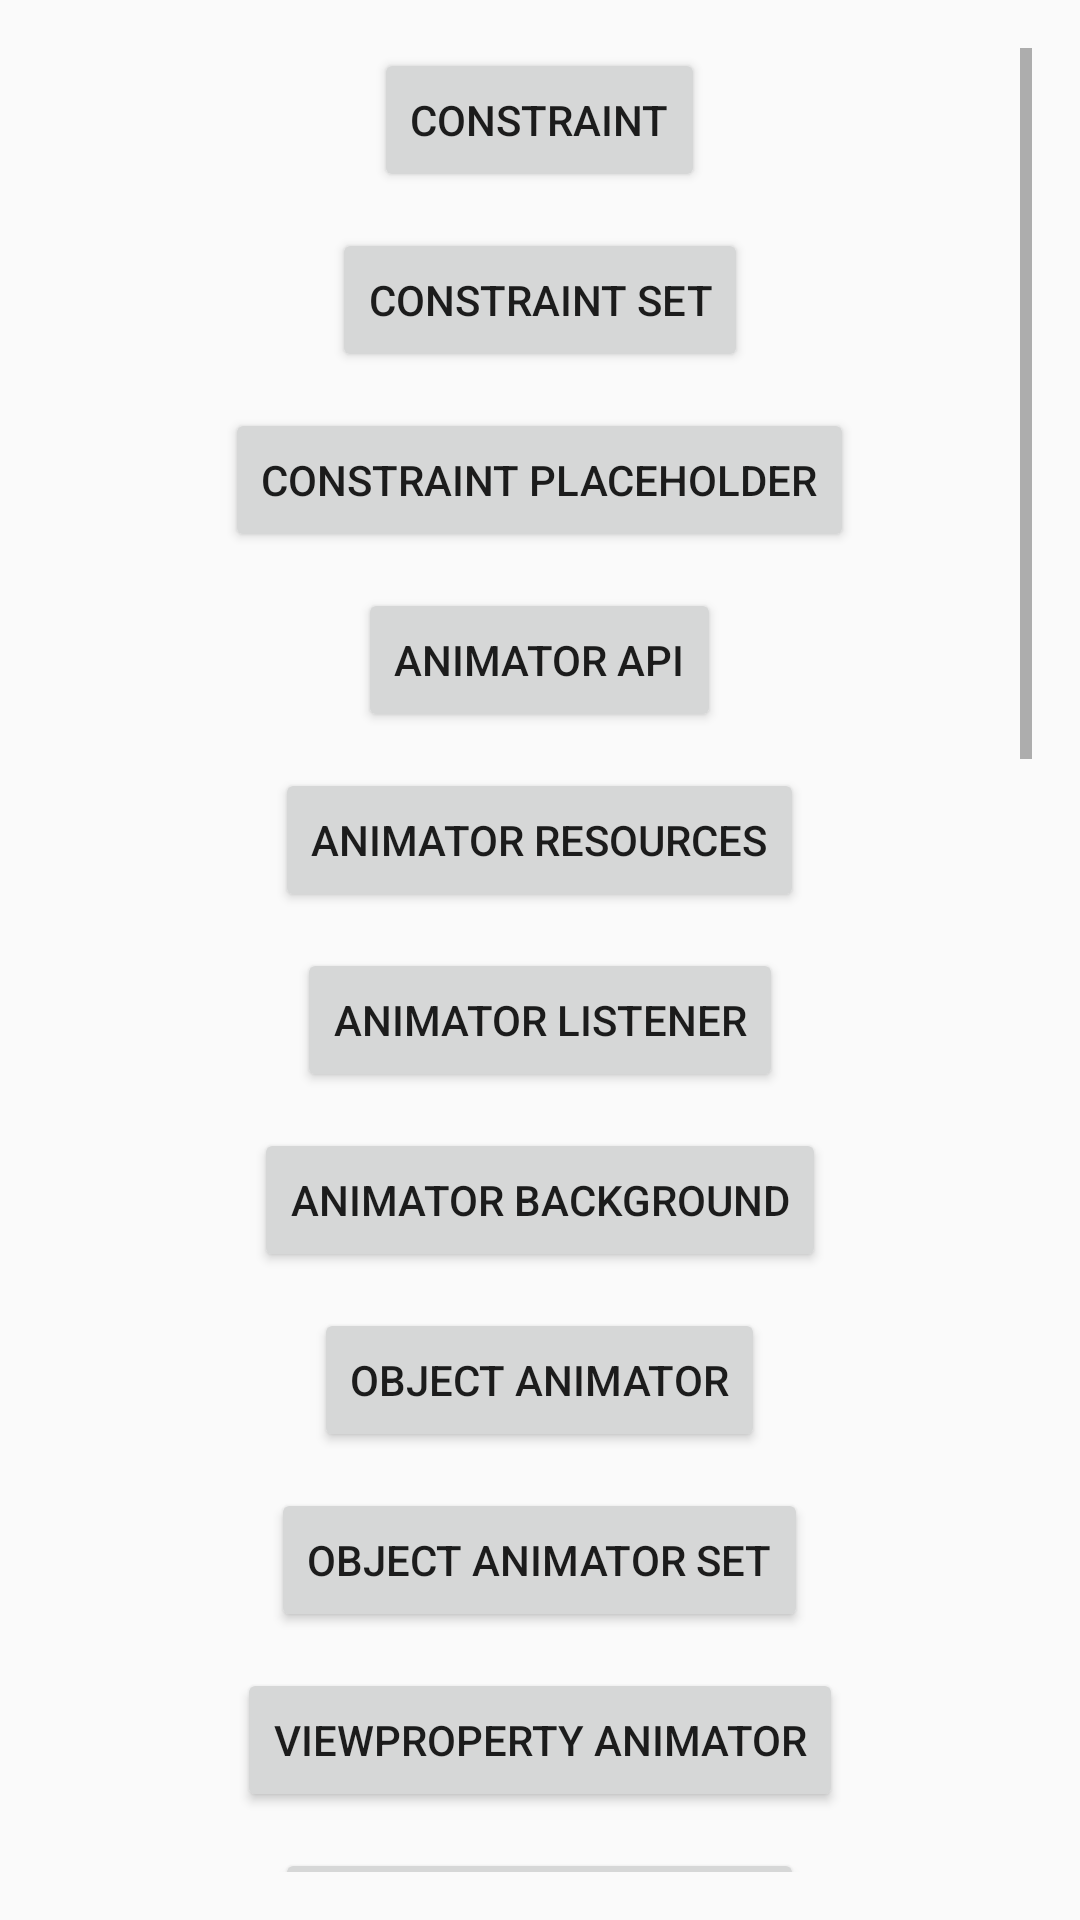

This screen was rendered from an Android layout file. Write that file and the resources it references.
<!-- AndroidManifest.xml: application theme AppTheme -->
<!-- res/layout/fragment_main.xml -->
<LinearLayout xmlns:android="http://schemas.android.com/apk/res/android"
    android:layout_width="match_parent"
    android:layout_height="match_parent"
    android:clickable="true"
    android:orientation="vertical"
    android:padding="16dp">

    <ScrollView
        android:layout_width="match_parent"
        android:layout_height="match_parent">

        <LinearLayout
            android:layout_width="match_parent"
            android:layout_height="match_parent"
            android:orientation="vertical">

            <Button
                android:id="@+id/constraint_button"
                android:layout_width="wrap_content"
                android:layout_height="wrap_content"
                android:layout_gravity="center"
                android:layout_marginBottom="12dp"
                android:text="Constraint" />

            <Button
                android:id="@+id/constraint_set_button"
                android:layout_width="wrap_content"
                android:layout_height="wrap_content"
                android:layout_gravity="center"
                android:layout_marginBottom="12dp"
                android:text="Constraint Set" />

            <Button
                android:id="@+id/constraint_placeholder_button"
                android:layout_width="wrap_content"
                android:layout_height="wrap_content"
                android:layout_gravity="center"
                android:layout_marginBottom="12dp"
                android:text="Constraint Placeholder" />

            <Button
                android:id="@+id/anim_api_button"
                android:layout_width="wrap_content"
                android:layout_height="wrap_content"
                android:layout_gravity="center"
                android:layout_marginBottom="12dp"
                android:text="Animator Api" />

            <Button
                android:id="@+id/anim_res_button"
                android:layout_width="wrap_content"
                android:layout_height="wrap_content"
                android:layout_gravity="center"
                android:layout_marginBottom="12dp"
                android:text="Animator Resources" />

            <Button
                android:id="@+id/anim_listen_button"
                android:layout_width="wrap_content"
                android:layout_height="wrap_content"
                android:layout_gravity="center"
                android:layout_marginBottom="12dp"
                android:text="Animator Listener" />

            <Button
                android:id="@+id/anim_back_button"
                android:layout_width="wrap_content"
                android:layout_height="wrap_content"
                android:layout_gravity="center"
                android:layout_marginBottom="12dp"
                android:text="Animator Background" />

            <Button
                android:id="@+id/obj_anim_button"
                android:layout_width="wrap_content"
                android:layout_height="wrap_content"
                android:layout_gravity="center"
                android:layout_marginBottom="12dp"
                android:text="Object Animator" />

            <Button
                android:id="@+id/obj_anim_set_button"
                android:layout_width="wrap_content"
                android:layout_height="wrap_content"
                android:layout_gravity="center"
                android:layout_marginBottom="12dp"
                android:text="Object Animator Set" />

            <Button
                android:id="@+id/view_prop_button"
                android:layout_width="wrap_content"
                android:layout_height="wrap_content"
                android:layout_gravity="center"
                android:layout_marginBottom="12dp"
                android:text="ViewProperty Animator" />

            <Button
                android:id="@+id/animator_res_button"
                android:layout_width="wrap_content"
                android:layout_height="wrap_content"
                android:layout_gravity="center"
                android:layout_marginBottom="12dp"
                android:text="Animator Resources" />

            <Button
                android:id="@+id/simple_trans_button"
                android:layout_width="wrap_content"
                android:layout_height="wrap_content"
                android:layout_gravity="center"
                android:layout_marginBottom="12dp"
                android:text="Simple Transition" />

            <Button
                android:id="@+id/trans_res_button"
                android:layout_width="wrap_content"
                android:layout_height="wrap_content"
                android:layout_gravity="center"
                android:layout_marginBottom="12dp"
                android:text="Transition Manager" />

            <Button
                android:id="@+id/expl_slide_button"
                android:layout_width="wrap_content"
                android:layout_height="wrap_content"
                android:layout_gravity="center"
                android:layout_marginBottom="12dp"
                android:text="Explode Slide Transition" />

            <Button
                android:id="@+id/coop_slide_button"
                android:layout_width="wrap_content"
                android:layout_height="wrap_content"
                android:layout_gravity="center"
                android:layout_marginBottom="12dp"
                android:text="Coop Slide Transition" />

            <Button
                android:id="@+id/shared_elem_button"
                android:layout_width="wrap_content"
                android:layout_height="wrap_content"
                android:layout_gravity="center"
                android:layout_marginBottom="12dp"
                android:text="Shared Element Transition" />

            <Button
                android:id="@+id/transf_button"
                android:layout_width="wrap_content"
                android:layout_height="wrap_content"
                android:layout_gravity="center"
                android:layout_marginBottom="12dp"
                android:text="Transform Transition" />

            <Button
                android:id="@+id/window_transf_button"
                android:layout_width="wrap_content"
                android:layout_height="wrap_content"
                android:layout_gravity="center"
                android:layout_marginBottom="12dp"
                android:text="Window Transform Transition" />

            <Button
                android:id="@+id/vector_anim_button"
                android:layout_width="wrap_content"
                android:layout_height="wrap_content"
                android:layout_gravity="center"
                android:layout_marginBottom="12dp"
                android:text="Vector Animation" />

            <Button
                android:id="@+id/dynam_fling_button"
                android:layout_width="wrap_content"
                android:layout_height="wrap_content"
                android:layout_gravity="center"
                android:layout_marginBottom="12dp"
                android:text="Dynamic Fling Animation" />

            <Button
                android:id="@+id/fling_gest_button"
                android:layout_width="wrap_content"
                android:layout_height="wrap_content"
                android:layout_gravity="center"
                android:layout_marginBottom="12dp"
                android:text="Gesture Fling Animation" />

            <Button
                android:id="@+id/spring_gest_button"
                android:layout_width="wrap_content"
                android:layout_height="wrap_content"
                android:layout_gravity="center"
                android:layout_marginBottom="12dp"
                android:text="Gesture Spring Animation" />

            <Button
                android:id="@+id/lottie_button"
                android:layout_width="wrap_content"
                android:layout_height="wrap_content"
                android:layout_gravity="center"
                android:layout_marginBottom="12dp"
                android:text="Lottie Animation" />

            <Button
                android:id="@+id/simple_motion_button"
                android:layout_width="wrap_content"
                android:layout_height="wrap_content"
                android:layout_gravity="center"
                android:layout_marginBottom="12dp"
                android:text="Simple Motion Layout Animation" />

            <Button
                android:id="@+id/custom_swipe_button"
                android:layout_width="wrap_content"
                android:layout_height="wrap_content"
                android:layout_gravity="center"
                android:layout_marginBottom="12dp"
                android:text="Custom Motion Swipe Animation" />

            <Button
                android:id="@+id/keyframe_motion_button"
                android:layout_width="wrap_content"
                android:layout_height="wrap_content"
                android:layout_gravity="center"
                android:layout_marginBottom="12dp"
                android:text="Keyframe Motion Animation" />

        </LinearLayout>

    </ScrollView>

</LinearLayout>
<!-- resources referenced by this layout -->
<resources>
  <style name="AppTheme" parent="Theme.AppCompat.Light.DarkActionBar">
          <item name="colorPrimary">@color/colorPrimary</item>
          <item name="colorPrimaryDark">@color/colorPrimaryDark</item>
          <item name="colorAccent">@color/colorAccent</item>
          <item name="android:windowContentTransitions">true</item>
  
  
  
  
      </style>
  <!-- not gathered from this repository: default colours our renderer supplied (Android Studio template values) -->
  <color name="colorPrimary">#FF6200EE</color>
  <color name="colorPrimaryDark">#FF3700B3</color>
  <color name="colorAccent">#FF03DAC5</color>
</resources>
